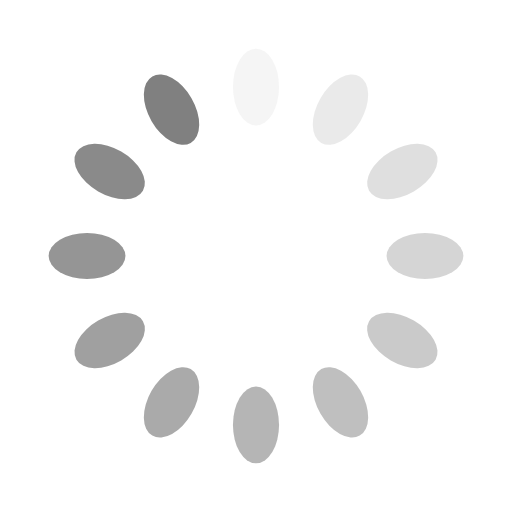
t = 0.00 s
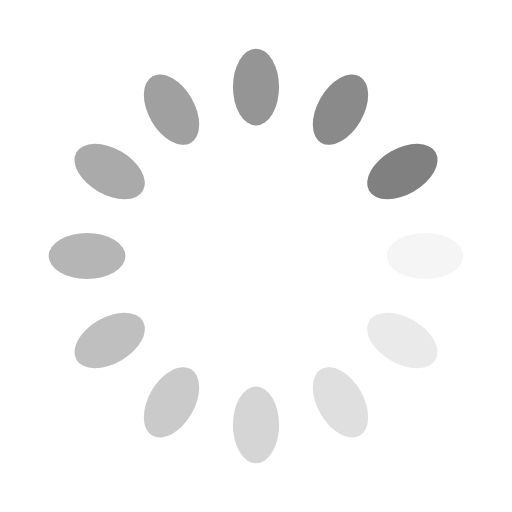
t = 0.25 s
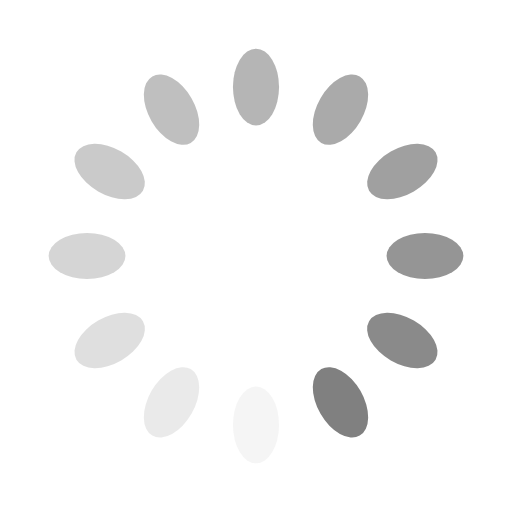
t = 0.50 s
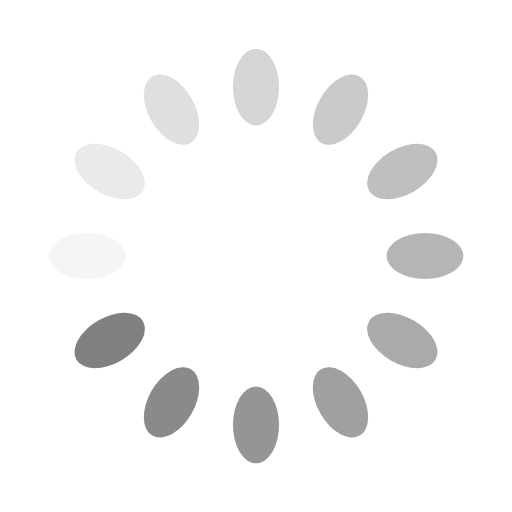
t = 0.75 s

The animated SVG that drew these frames (rendered in a browser with its animation timeline set to each time). Animation: 12 SMIL elements (animate=12); one cycle of 1.00 s, repeats indefinitely.

<svg xmlns="http://www.w3.org/2000/svg" xmlns:xlink="http://www.w3.org/1999/xlink"
	 style="margin: auto; background: none; display: block; shape-rendering: auto;" viewBox="0 0 100 100" preserveAspectRatio="xMidYMid">
	<style>
		.st0 {
			fill: grey;
		}

	</style>
	<g transform="rotate(0 50 50)" class="color">
		<rect x="45.5" y="9.5" rx="4.5" ry="7.5" width="9" height="15" class="st0">
			<animate attributeName="opacity" values="1;0" keyTimes="0;1" dur="1s" begin="-0.9166666666666666s" repeatCount="indefinite" />
		</rect>
	</g>
	<g transform="rotate(30 50 50)">
		<rect x="45.5" y="9.5" rx="4.5" ry="7.5" width="9" height="15" class="st0">
			<animate attributeName="opacity" values="1;0" keyTimes="0;1" dur="1s" begin="-0.8333333333333334s" repeatCount="indefinite" />
		</rect>
	</g>
	<g transform="rotate(60 50 50)">
		<rect x="45.5" y="9.5" rx="4.5" ry="7.5" width="9" height="15" class="st0">
			<animate attributeName="opacity" values="1;0" keyTimes="0;1" dur="1s" begin="-0.75s" repeatCount="indefinite" />
		</rect>
	</g>
	<g transform="rotate(90 50 50)">
		<rect x="45.5" y="9.5" rx="4.5" ry="7.5" width="9" height="15" class="st0">
			<animate attributeName="opacity" values="1;0" keyTimes="0;1" dur="1s" begin="-0.6666666666666666s" repeatCount="indefinite" />
		</rect>
	</g>
	<g transform="rotate(120 50 50)">
		<rect x="45.5" y="9.5" rx="4.5" ry="7.5" width="9" height="15" class="st0">
			<animate attributeName="opacity" values="1;0" keyTimes="0;1" dur="1s" begin="-0.5833333333333334s" repeatCount="indefinite" />
		</rect>
	</g>
	<g transform="rotate(150 50 50)">
		<rect x="45.5" y="9.5" rx="4.5" ry="7.5" width="9" height="15" class="st0">
			<animate attributeName="opacity" values="1;0" keyTimes="0;1" dur="1s" begin="-0.5s" repeatCount="indefinite" />
		</rect>
	</g>
	<g transform="rotate(180 50 50)">
		<rect x="45.5" y="9.5" rx="4.5" ry="7.5" width="9" height="15" class="st0">
			<animate attributeName="opacity" values="1;0" keyTimes="0;1" dur="1s" begin="-0.4166666666666667s" repeatCount="indefinite" />
		</rect>
	</g>
	<g transform="rotate(210 50 50)">
		<rect x="45.5" y="9.5" rx="4.5" ry="7.5" width="9" height="15" class="st0">
			<animate attributeName="opacity" values="1;0" keyTimes="0;1" dur="1s" begin="-0.3333333333333333s" repeatCount="indefinite" />
		</rect>
	</g>
	<g transform="rotate(240 50 50)">
		<rect x="45.5" y="9.5" rx="4.5" ry="7.5" width="9" height="15" class="st0">
			<animate attributeName="opacity" values="1;0" keyTimes="0;1" dur="1s" begin="-0.25s" repeatCount="indefinite" />
		</rect>
	</g>
	<g transform="rotate(270 50 50)">
		<rect x="45.5" y="9.5" rx="4.5" ry="7.5" width="9" height="15" class="st0">
			<animate attributeName="opacity" values="1;0" keyTimes="0;1" dur="1s" begin="-0.16666666666666666s" repeatCount="indefinite" />
		</rect>
	</g>
	<g transform="rotate(300 50 50)">
		<rect x="45.5" y="9.5" rx="4.5" ry="7.5" width="9" height="15" class="st0">
			<animate attributeName="opacity" values="1;0" keyTimes="0;1" dur="1s" begin="-0.08333333333333333s" repeatCount="indefinite" />
		</rect>
	</g>
	<g transform="rotate(330 50 50)">
		<rect x="45.5" y="9.5" rx="4.5" ry="7.5" width="9" height="15" class="st0">
			<animate attributeName="opacity" values="1;0" keyTimes="0;1" dur="1s" begin="0s" repeatCount="indefinite" />
		</rect>
	</g>
</svg>
